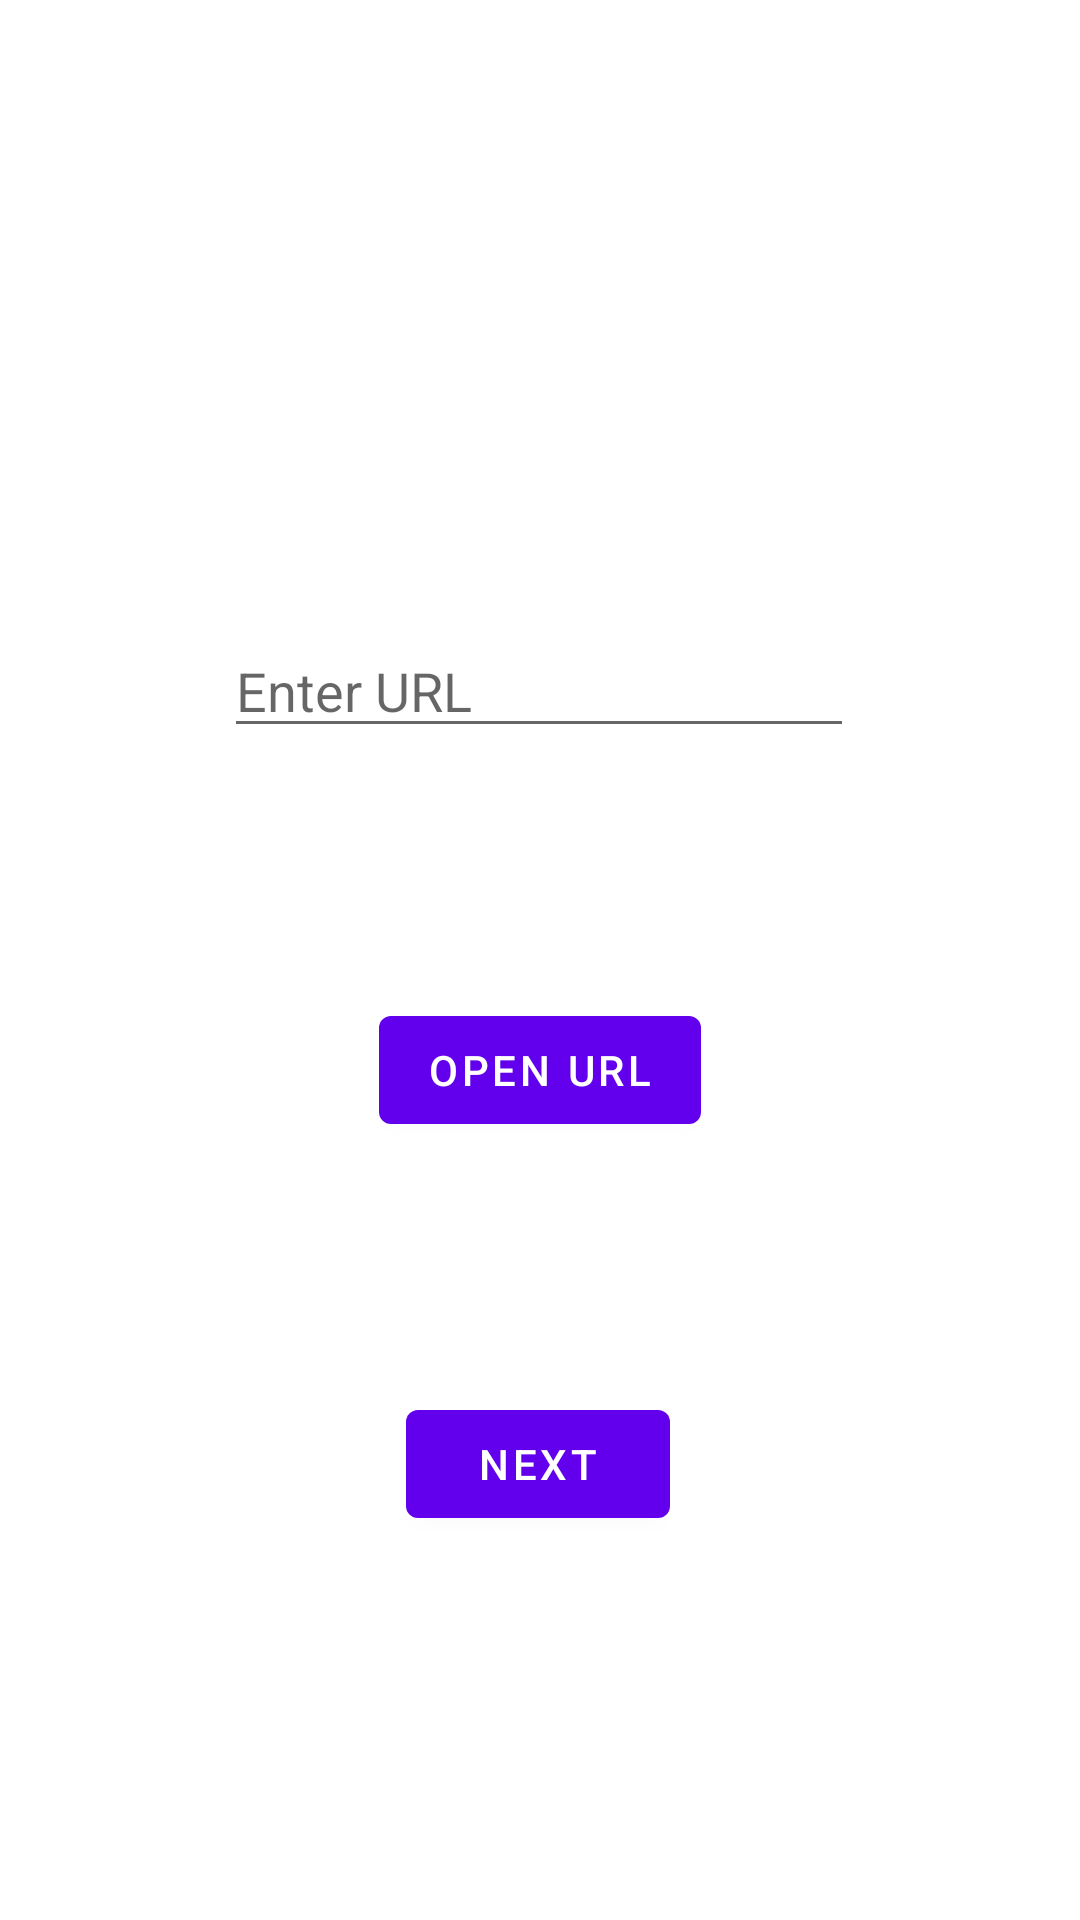

Layout XML and referenced resources for this Android screen:
<!-- AndroidManifest.xml: application theme Theme.ImplicitIntents -->
<!-- res/layout/fragment_first.xml -->
<?xml version="1.0" encoding="utf-8"?>
<androidx.constraintlayout.widget.ConstraintLayout xmlns:android="http://schemas.android.com/apk/res/android"
    xmlns:app="http://schemas.android.com/apk/res-auto"
    xmlns:tools="http://schemas.android.com/tools"
    android:layout_width="match_parent"
    android:layout_height="match_parent"
    tools:context=".FirstFragment">

    <Button
        android:id="@+id/open"
        android:layout_width="wrap_content"
        android:layout_height="wrap_content"
        android:layout_marginBottom="128dp"
        android:text="@string/next"
        app:layout_constraintBottom_toBottomOf="parent"
        app:layout_constraintEnd_toEndOf="parent"
        app:layout_constraintHorizontal_bias="0.498"
        app:layout_constraintStart_toStartOf="parent" />

    <EditText
        android:id="@+id/url"
        android:layout_width="wrap_content"
        android:layout_height="wrap_content"
        android:layout_marginTop="208dp"
        android:ems="10"
        android:hint="Enter URL"
        android:inputType="textPersonName"
        app:layout_constraintEnd_toEndOf="parent"
        app:layout_constraintHorizontal_bias="0.497"
        app:layout_constraintStart_toStartOf="parent"
        app:layout_constraintTop_toTopOf="parent" />

    <Button
        android:id="@+id/button"
        android:layout_width="wrap_content"
        android:layout_height="wrap_content"
        android:text="Open URL"
        app:layout_constraintBottom_toTopOf="@+id/open"
        app:layout_constraintEnd_toEndOf="parent"
        app:layout_constraintHorizontal_bias="0.5"
        app:layout_constraintStart_toStartOf="parent"
        app:layout_constraintTop_toBottomOf="@+id/url" />
</androidx.constraintlayout.widget.ConstraintLayout>
<!-- resources referenced by this layout -->
<resources>
  <string name="next">Next</string>
  <style name="Theme.ImplicitIntents" parent="Theme.MaterialComponents.DayNight.DarkActionBar">
          
          <item name="colorPrimary">@color/purple_500</item>
          <item name="colorPrimaryVariant">@color/purple_700</item>
          <item name="colorOnPrimary">@color/white</item>
          
          <item name="colorSecondary">@color/teal_200</item>
          <item name="colorSecondaryVariant">@color/teal_700</item>
          <item name="colorOnSecondary">@color/black</item>
          
          <item name="android:statusBarColor" tools:targetApi="l">?attr/colorPrimaryVariant</item>
          
      </style>
  <!-- not gathered from this repository: default colours our renderer supplied (Android Studio template values) -->
  <color name="purple_500">#FF6200EE</color>
  <color name="purple_700">#FF3700B3</color>
  <color name="teal_200">#FF03DAC5</color>
  <color name="teal_700">#FF018786</color>
  <color name="black">#FF000000</color>
  <color name="white">#FFFFFFFF</color>
</resources>
